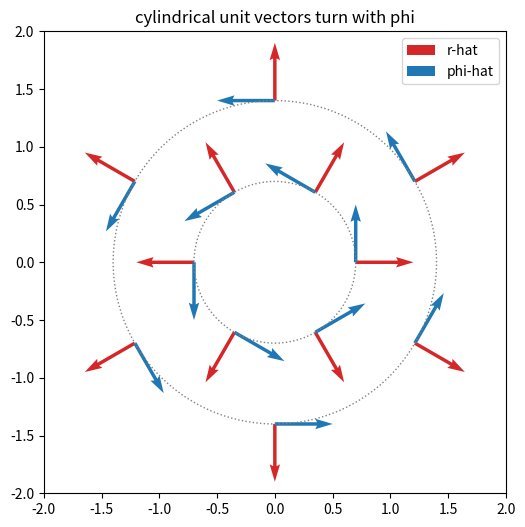
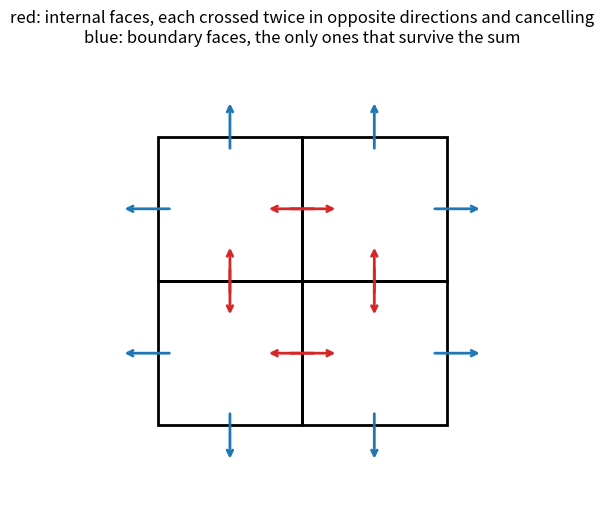

Reproduce these figures in Python, in order. (Note: this script raises an exception after producing the figures.)
import numpy as np
import matplotlib.pyplot as plt

plt.rcParams["figure.figsize"] = (6, 5)
np.set_printoptions(precision=5, suppress=True)

def to_cyl(p):
    x, y, z = p[..., 0], p[..., 1], p[..., 2]
    return np.hypot(x, y), np.arctan2(y, x), z

def cyl_unit_vectors(phi):
    r_hat = np.stack([np.cos(phi), np.sin(phi), np.zeros_like(phi)], axis=-1)
    phi_hat = np.stack([-np.sin(phi), np.cos(phi), np.zeros_like(phi)], axis=-1)
    return r_hat, phi_hat

p = np.array([1.0, 1.0, 2.0])
r, phi, z = to_cyl(p)
r_hat, phi_hat = cyl_unit_vectors(phi)
print(f"(1, 1, 2) -> r = {r:.4f}, phi = {np.degrees(phi):.1f} deg, z = {z}")
print("r_hat =", r_hat, " phi_hat =", phi_hat, " perpendicular:", r_hat @ phi_hat, " unit:", np.linalg.norm(r_hat))
print("radial field (x, y, 0) =", np.array([p[0], p[1], 0]), " = r * r_hat =", r * r_hat)
print("rotation field (-y, x, 0) =", np.array([-p[1], p[0], 0]), " = r * phi_hat =", r * phi_hat)

# Worked example 2: cylindrical components of the wire field at several points.
pts = np.array([[1.0, 1.0, 0], [2.0, 0.0, 0], [-1.0, 3.0, 0], [0.5, -0.5, 0]])
F = np.stack([-pts[:, 1], pts[:, 0], np.zeros(4)], axis=-1) / (pts[:, 0]**2 + pts[:, 1]**2)[:, None]
rr, pp, _ = to_cyl(pts); rh, ph = cyl_unit_vectors(pp)
print("wire field: F_r =", np.einsum("ij,ij->i", F, rh), "  F_phi =", np.einsum("ij,ij->i", F, ph), "  1/r =", 1 / rr)

# Picture: unit vectors at several points.
fig, ax = plt.subplots(figsize=(6, 6))
ang = np.linspace(0, 2 * np.pi, 13)[:-1]; rad = np.array([0.7, 1.4] * 6)
px, py = rad * np.cos(ang), rad * np.sin(ang)
rh, ph = cyl_unit_vectors(ang)
ax.quiver(px, py, rh[:, 0], rh[:, 1], color="C3", scale=8, label="r-hat"); ax.quiver(px, py, ph[:, 0], ph[:, 1], color="C0", scale=8, label="phi-hat")
for rr_ in (0.7, 1.4): ax.add_patch(plt.Circle((0, 0), rr_, fill=False, ls=":", color="grey"))
ax.set_xlim(-2, 2); ax.set_ylim(-2, 2); ax.set_aspect("equal"); ax.legend(); ax.set_title("cylindrical unit vectors turn with phi"); plt.show()

# Worked example 3: derivatives of the unit vectors, and circular motion done both ways.
e = 1e-6; phi0 = 0.7
r_hat = lambda ph: np.array([np.cos(ph), np.sin(ph), 0.0]); phi_hat = lambda ph: np.array([-np.sin(ph), np.cos(ph), 0.0])
print("d r_hat / d phi   =", (r_hat(phi0 + e) - r_hat(phi0 - e)) / (2 * e), "  phi_hat =", phi_hat(phi0))
print("d phi_hat / d phi =", (phi_hat(phi0 + e) - phi_hat(phi0 - e)) / (2 * e), "  -r_hat =", -r_hat(phi0))

r0, omega = 2.0, 3.0
pos = lambda t: r0 * r_hat(omega * t)                        # Cartesian position of the particle
t0 = 0.4
v = (pos(t0 + e) - pos(t0 - e)) / (2 * e)
a = (pos(t0 + e) - 2 * pos(t0) + pos(t0 - e)) / e**2
print(f"speed |v| = {np.linalg.norm(v):.4f}  (r omega = {r0 * omega})    v . phi_hat = {v @ phi_hat(omega * t0):.4f}   v . r_hat = {v @ r_hat(omega * t0):.1e}")
print(f"|a| = {np.linalg.norm(a):.3f}  (r omega^2 = {r0 * omega**2})    a . r_hat = {a @ r_hat(omega * t0):.3f}  (points inward)")


def to_sph(p):
    x, y, z = p[..., 0], p[..., 1], p[..., 2]
    r = np.sqrt(x**2 + y**2 + z**2)
    return r, np.arccos(z / r), np.arctan2(y, x)

def sph_unit_vectors(theta, phi):
    r_hat = np.array([np.sin(theta) * np.cos(phi), np.sin(theta) * np.sin(phi), np.cos(theta)])
    th_hat = np.array([np.cos(theta) * np.cos(phi), np.cos(theta) * np.sin(phi), -np.sin(theta)])
    ph_hat = np.array([-np.sin(phi), np.cos(phi), 0.0])
    return r_hat, th_hat, ph_hat

p = np.array([1.0, 1.0, 2.0]); r, th, ph = to_sph(p)
print(f"(1, 1, 2) -> r = {r:.4f}, theta = {np.degrees(th):.1f} deg, phi = {np.degrees(ph):.1f} deg")
rh, thh, phh = sph_unit_vectors(th, ph)
print("r_hat . theta_hat =", round(rh @ thh, 12), " r_hat . phi_hat =", round(rh @ phh, 12), " theta_hat . phi_hat =", round(thh @ phh, 12))
print("r * r_hat recovers the point:", r * rh)

# Scale factor check: the distance moved for a small change in each coordinate.
def from_sph(r, th, ph): return np.array([r * np.sin(th) * np.cos(ph), r * np.sin(th) * np.sin(ph), r * np.cos(th)])
d = 0.01
print(f"step dr = {d}: moved {np.linalg.norm(from_sph(r + d, th, ph) - p):.5f}  (scale factor 1)")
print(f"step dtheta = {d}: moved {np.linalg.norm(from_sph(r, th + d, ph) - p):.5f}  (r dtheta = {r * d:.5f})")
print(f"step dphi = {d}: moved {np.linalg.norm(from_sph(r, th, ph + d) - p):.5f}  (r sin(theta) dphi = {r * np.sin(th) * d:.5f})")

# Worked example 5: spherical components of the uniform field z_hat at (1, 1, 2), and back to Cartesian.
F_cart = np.array([0.0, 0.0, 1.0])
F_r, F_th, F_ph = F_cart @ rh, F_cart @ thh, F_cart @ phh
print(f"z_hat at (1, 1, 2): F_r = {F_r:.4f} (cos theta), F_theta = {F_th:.4f} (-sin theta), F_phi = {F_ph:.4f}")
print("back to Cartesian:", F_r * rh + F_th * thh + F_ph * phh)

# Worked example 6: the standard integrals as midpoint sums of the elements.
R, L, n = 1.5, 2.0, 400
mid = lambda a, b: a + (np.arange(n) + 0.5) * (b - a) / n
dr_, dphi_, dz_, dth_ = R / n, 2 * np.pi / n, L / n, np.pi / n
r_ = mid(0, R); th_ = mid(0, np.pi)
print(f"circumference 2 pi R = {np.sum(R * np.full(n, dphi_)):.4f}   exact {2 * np.pi * R:.4f}")
print(f"disk area pi R^2     = {np.sum(r_[:, None] * dr_ * dphi_ * np.ones((n, n))):.4f}   exact {np.pi * R**2:.4f}")
print(f"cylinder pi R^2 L    = {np.sum(r_ * dr_) * 2 * np.pi * L:.4f}  exact {np.pi * R**2 * L:.4f}")
print(f"sphere area 4 pi R^2 = {np.sum(R**2 * np.sin(th_) * dth_) * 2 * np.pi:.4f}  exact {4 * np.pi * R**2:.4f}")
print(f"ball volume 4/3 pi R^3 = {np.sum(r_**2 * dr_) * np.sum(np.sin(th_) * dth_) * 2 * np.pi:.4f}  exact {4 / 3 * np.pi * R**3:.4f}")


s = np.linspace(0.5, 2.5, 41); hs = s[1] - s[0]
Xg, Yg = np.meshgrid(s, s, indexing="ij")
Rc = np.hypot(Xg, Yg)
def div2(Fx, Fy): return np.gradient(Fx, hs, axis=0) + np.gradient(Fy, hs, axis=1)
def curlz(Fx, Fy): return np.gradient(Fy, hs, axis=0) - np.gradient(Fx, hs, axis=1)
inner = (slice(2, -2), slice(2, -2))
print(f"div of r r_hat  : grid {div2(Xg, Yg)[inner].mean():.4f}            cylindrical formula 2")
print(f"curl of r phi_hat: grid {curlz(-Yg, Xg)[inner].mean():.4f}           cylindrical formula 2")
print(f"curl of phi_hat/r: grid max |.| {np.abs(curlz(-Yg / Rc**2, Xg / Rc**2)[inner]).max():.1e}   cylindrical formula 0")

X3, Y3, Z3 = np.meshgrid(s, s, s, indexing="ij"); R3 = np.sqrt(X3**2 + Y3**2 + Z3**2)
def div3(F): return sum(np.gradient(F[k], hs, axis=k) for k in range(3))
inner3 = (slice(2, -2),) * 3
print(f"div of r_hat/r^2 : grid max |.| {np.abs(div3([X3 / R3**3, Y3 / R3**3, Z3 / R3**3])[inner3]).max():.1e}   spherical formula 0")
d4 = div3([R3 * X3, R3 * Y3, R3 * Z3])
print(f"div of r^2 r_hat : grid / (4r) = {(d4 / (4 * R3))[inner3].mean():.4f} (spread {(d4 / (4 * R3))[inner3].std():.1e})   spherical formula 4r")

# Worked examples 11 and 12: radial solutions of Laplace's equation, fitted to the boundary values.
a_, b_, Va, Vb = 0.5, 1.0, 10.0, 0.0
A_s, B_s = np.linalg.solve([[1 / a_, 1], [1 / b_, 1]], [Va, Vb])          # spheres: V = A/r + B
A_c, B_c = np.linalg.solve([[np.log(a_), 1], [np.log(b_), 1]], [Va, Vb])  # cylinders: V = A ln r + B
r_mid = 0.75
print(f"spheres:   A = {A_s:.3f}, B = {B_s:.3f}   V(0.75) = {A_s / r_mid + B_s:.3f}   E_r(0.75) = {A_s / r_mid**2:.2f}")
print(f"cylinders: A = {A_c:.3f}, B = {B_c:.3f}   V(0.75) = {A_c * np.log(r_mid) + B_c:.3f}   E_r(0.75) = {-A_c / r_mid:.2f}")

# A/r + B and A ln r + B solve Laplace's equation in any coordinates: the Cartesian second derivatives, taken with the
# three-point stencil on a fine grid, are individually large and cancel.
sf = np.linspace(1.0, 3.0, 81); hf = sf[1] - sf[0]
d2 = lambda F, axis: (np.roll(F, -1, axis) - 2 * F + np.roll(F, 1, axis)) / hf**2      # valid away from the array edges
Xf, Yf, Zf = np.meshgrid(sf, sf, sf, indexing="ij"); Rf = np.sqrt(Xf**2 + Yf**2 + Zf**2); core = (slice(1, -1),) * 3
terms = [d2(A_s / Rf + B_s, k) for k in range(3)]
print(f"Cartesian Laplacian of A/r + B:    max |.| = {np.abs(sum(terms)[core]).max():.1e}   while each second derivative alone is up to {np.abs(terms[0][core]).max():.2f}: they cancel")
Xf2, Yf2 = np.meshgrid(sf, sf, indexing="ij"); Rf2 = np.hypot(Xf2, Yf2); core2 = (slice(1, -1),) * 2
terms2 = [d2(A_c * np.log(Rf2) + B_c, k) for k in range(2)]
print(f"Cartesian Laplacian of A ln r + B: max |.| = {np.abs(sum(terms2)[core2]).max():.1e}   while each second derivative alone is up to {np.abs(terms2[0][core2]).max():.2f}: they cancel")


# The cancellation picture: four boxes, flux arrows on every face. Internal faces carry equal and opposite arrows.
fig, ax = plt.subplots(figsize=(6, 6))
for i in range(2):
    for j in range(2):
        ax.add_patch(plt.Rectangle((i, j), 1, 1, fill=False, lw=2))
        cx, cy = i + 0.5, j + 0.5
        for dx, dy in ((1, 0), (-1, 0), (0, 1), (0, -1)):
            ax.annotate("", xy=(cx + 0.5 * dx + 0.25 * dx, cy + 0.5 * dy + 0.25 * dy), xytext=(cx + 0.5 * dx - 0.1 * dx, cy + 0.5 * dy - 0.1 * dy),
                        arrowprops=dict(arrowstyle="->", color="C3" if (0 < cx + 0.5 * dx < 2 and 0 < cy + 0.5 * dy < 2) else "C0", lw=2))
ax.set_xlim(-0.6, 2.6); ax.set_ylim(-0.6, 2.6); ax.set_aspect("equal"); ax.axis("off")
ax.set_title("red: internal faces, each crossed twice in opposite directions and cancelling\nblue: boundary faces, the only ones that survive the sum"); plt.show()

# Worked example 7, numerically.
F7 = lambda p: np.stack([p[:, 0]**2, p[:, 1] * p[:, 2], p[:, 2]], axis=-1)
n = 200
s = (np.arange(n) + 0.5) / n
Xc, Yc, Zc = np.meshgrid(s, s, s, indexing="ij")
vol_int = np.sum(2 * Xc + Zc + 1) / n**3
U, V = np.meshgrid(s, s, indexing="ij"); dA = 1 / n**2
flux_total = 0.0
for axis in range(3):
    for val, sign in ((1.0, 1.0), (0.0, -1.0)):
        pts = np.zeros((n * n, 3)); others = [k for k in range(3) if k != axis]
        pts[:, others[0]] = U.ravel(); pts[:, others[1]] = V.ravel(); pts[:, axis] = val
        flux_total += sign * np.sum(F7(pts)[:, axis]) * dA
print(f"volume integral of div F = {vol_int:.5f}    flux through the cube's surface = {flux_total:.5f}    by hand: 2.5")

# Worked example 14: the divergence theorem on a sphere for the radial field F = r r_hat.
def surface_patches(r_of_uv, u_range, v_range, nu, nv):
    u = u_range[0] + (np.arange(nu) + 0.5) * (u_range[1] - u_range[0]) / nu
    v = v_range[0] + (np.arange(nv) + 0.5) * (v_range[1] - v_range[0]) / nv
    du, dv = (u_range[1] - u_range[0]) / nu, (v_range[1] - v_range[0]) / nv
    Ug, Vg = np.meshgrid(u, v, indexing="ij"); e = 1e-6
    ru = (r_of_uv(Ug + e, Vg) - r_of_uv(Ug - e, Vg)) / (2 * e); rv = (r_of_uv(Ug, Vg + e) - r_of_uv(Ug, Vg - e)) / (2 * e)
    return r_of_uv(Ug, Vg).reshape(-1, 3), (np.cross(ru, rv) * du * dv).reshape(-1, 3)

hemi = lambda th, phi: np.stack([np.sin(th) * np.cos(phi), np.sin(th) * np.sin(phi), np.cos(th)], axis=-1)  # unit sphere, normal r_hat
for R in (1.0, 1.5):
    cs, ds = surface_patches(lambda t, p: R * hemi(t, p), (0, np.pi), (0, 2 * np.pi), 200, 400)
    flux_sphere = np.sum(cs * ds)                                   # F = r at the patch centre
    print(f"R = {R}: flux of r r_hat through the sphere = {flux_sphere:.4f}   volume integral of div F = 3 * 4/3 pi R^3 = {4 * np.pi * R**3:.4f}")


F8 = lambda p: np.stack([-p[:, 1], p[:, 0], p[:, 2]], axis=-1)
curl_F8 = lambda p: np.tile([0.0, 0.0, 2.0], (len(p), 1))

disk = lambda s, phi: np.stack([s * np.cos(phi), s * np.sin(phi), np.zeros_like(s)], axis=-1)       # normal +z
c1, d1 = surface_patches(disk, (0, 1), (0, 2 * np.pi), 200, 400)
c2, d2 = surface_patches(hemi, (0, np.pi / 2), (0, 2 * np.pi), 200, 400)
t = np.linspace(0, 2 * np.pi, 4001); rim = np.stack([np.cos(t), np.sin(t), 0 * t], axis=-1)
circ = np.sum(F8(0.5 * (rim[1:] + rim[:-1])) * np.diff(rim, axis=0))
print(f"flux of curl F through the disk:        {np.sum(curl_F8(c1) * d1):.5f}")
print(f"flux of curl F through the hemisphere:  {np.sum(curl_F8(c2) * d2):.5f}")
print(f"circulation of F around the shared rim: {circ:.5f}      2 pi = {2 * np.pi:.5f}")

# Worked example 17: the unit square, counter-clockwise and clockwise.
corners = np.array([[0, 0, 0], [1, 0, 0], [1, 1, 0], [0, 1, 0], [0, 0, 0]], dtype=float)
m = 500
square = np.concatenate([corners[k] + (corners[k + 1] - corners[k]) * np.linspace(0, 1, m, endpoint=False)[:, None] for k in range(4)] + [corners[:1]])
circ_ccw = np.sum(F8(0.5 * (square[1:] + square[:-1])) * np.diff(square, axis=0))
circ_cw = np.sum(F8(0.5 * (square[::-1][1:] + square[::-1][:-1])) * np.diff(square[::-1], axis=0))
print(f"unit square: circulation counter-clockwise = {circ_ccw:.5f} (normal +z, curl flux +2),  clockwise = {circ_cw:.5f} (normal -z, curl flux -2)")


# Potential of a curl-free field by line integration, then recover the field from the gradient.
xg = np.linspace(-1, 1, 41); hg = xg[1] - xg[0]
Xg, Yg = np.meshgrid(xg, xg, indexing="ij")
F_cons = lambda p: np.stack([p[:, 1], p[:, 0]], axis=-1)        # (y, x), curl-free
tt = np.linspace(0, 1, 201)[:, None]
V = np.zeros_like(Xg)
for i in range(Xg.shape[0]):
    for j in range(Xg.shape[1]):
        path = tt * np.array([Xg[i, j], Yg[i, j]])
        dl = np.diff(path, axis=0); mid = 0.5 * (path[1:] + path[:-1])
        V[i, j] = -np.sum(F_cons(mid) * dl)
Fx_back, Fy_back = [-g for g in np.gradient(V, hg, hg)]
print(f"V built by line integration equals -xy:  max |V + xy| = {np.abs(V + Xg * Yg).max():.1e}")
print(f"-grad V recovers F = (y, x):  max error {max(np.abs(Fx_back - Yg)[2:-2, 2:-2].max(), np.abs(Fy_back - Xg)[2:-2, 2:-2].max()):.1e}")

# The wire field: circulation around loops that do and do not enclose the axis.
F_wire = lambda p: np.stack([-p[:, 1], p[:, 0]], axis=-1) / (p[:, 0]**2 + p[:, 1]**2)[:, None]
def loop_integral(F, centre, radius):
    t = np.linspace(0, 2 * np.pi, 4001); path = np.array(centre) + radius * np.stack([np.cos(t), np.sin(t)], axis=-1)
    return np.sum(F(0.5 * (path[1:] + path[:-1])) * np.diff(path, axis=0))
for centre, radius in (((0, 0), 1.0), ((0, 0), 0.3), ((1.5, 0.5), 0.6), ((2.0, 2.0), 1.9), ((2.0, 0.0), 2.5)):
    enclosed = np.hypot(*centre) < radius
    print(f"loop centre {centre}, radius {radius}: circulation = {loop_integral(F_wire, centre, radius):+.5f}   axis {'inside' if enclosed else 'outside'} -> expect {2 * np.pi if enclosed else 0:.5f}")

# Worked example 19: V(0.5 m) of a 1 nC charge by integrating E inward from a large radius, along two different paths.
from emlib.fields import K
q = 1e-9
E_pt = lambda p: K * q * p / np.linalg.norm(p, axis=1, keepdims=True) ** 3
def path_integral(path):
    return np.sum(E_pt(0.5 * (path[1:] + path[:-1])) * np.diff(path, axis=0))

R_far = 1e4                                                            # "infinity" for this purpose: the tail beyond is K q / R_far = 0.0009 V
s = np.geomspace(R_far, 0.5, 20001)                                    # log-spaced radii so the 1/r^2 integrand is resolved everywhere
radial = np.stack([s, 0 * s, 0 * s], axis=-1)                          # straight in along the x axis
bent = np.concatenate([np.stack([s[s > 2], 0 * s[s > 2], 0 * s[s > 2]], axis=-1),                       # in along x to r = 2,
                       2 * np.stack([np.cos(np.linspace(0, 1.1, 400)), np.sin(np.linspace(0, 1.1, 400)), 0 * np.linspace(0, 1.1, 400)], axis=-1),   # around an arc,
                       np.stack([np.cos(1.1) * s[s <= 2], np.sin(1.1) * s[s <= 2], 0 * s[s <= 2]], axis=-1)])   # then in to r = 0.5
print(f"V(0.5) by -integral along the radial path: {-path_integral(radial):.3f} V")
print(f"V(0.5) by -integral along the bent path:   {-path_integral(bent):.3f} V")
print(f"closed form K q / r:                       {K * q / 0.5:.3f} V")


def box_flux(F, lo, hi, n=150):
    """Outward flux of F through the surface of the box lo <= r <= hi."""
    total = 0.0
    for axis in range(3):
        others = [k for k in range(3) if k != axis]
        u = lo[others[0]] + (np.arange(n) + 0.5) * (hi[others[0]] - lo[others[0]]) / n
        v = lo[others[1]] + (np.arange(n) + 0.5) * (hi[others[1]] - lo[others[1]]) / n
        Ug, Vg = np.meshgrid(u, v, indexing="ij"); dA = (hi[others[0]] - lo[others[0]]) * (hi[others[1]] - lo[others[1]]) / n**2
        for val, sign in ((hi[axis], 1.0), (lo[axis], -1.0)):
            pts = np.zeros((n * n, 3)); pts[:, others[0]] = Ug.ravel(); pts[:, others[1]] = Vg.ravel(); pts[:, axis] = val
            total += sign * np.sum(F(pts)[:, axis]) * dA
    return total

def enclosed_source(div_F, lo, hi, n=150):
    """Midpoint-rule integral of div F over the box."""
    axes = [lo[k] + (np.arange(n) + 0.5) * (hi[k] - lo[k]) / n for k in range(3)]       # replace from here with your own version
    Xb, Yb, Zb = np.meshgrid(*axes, indexing="ij")
    cell = np.prod([(hi[k] - lo[k]) / n for k in range(3)])
    return np.sum(div_F(Xb, Yb, Zb)) * cell


lo, hi = np.array([-0.5, 0.2, -1.0]), np.array([1.5, 1.2, 0.5])
lhs = enclosed_source(lambda x, y, z: 2 * x + z + 1, lo, hi)
rhs = box_flux(F7, lo, hi)
print(f"integral of div F over the box = {lhs:.5f}    flux out of the box = {rhs:.5f}")
assert abs(lhs - rhs) < 1e-3

F_coulomb = lambda p: p / np.linalg.norm(p, axis=1, keepdims=True) ** 3
sphere = lambda th, phi, R, c: R * hemi(th, phi) + np.array(c)
results = []
for R, c in ((0.5, (0, 0, 0)), (1.0, (0, 0, 0)), (2.0, (0, 0, 0)), (1.0, (3.0, 0, 0))):
    cs, ds = surface_patches(lambda t, p: sphere(t, p, R, c), (0, np.pi), (0, 2 * np.pi), 300, 600)
    results.append(np.sum(F_coulomb(cs) * ds))
    print(f"sphere radius {R} centred at {c}: flux = {results[-1]:.5f}")
cube = box_flux(F_coulomb, np.array([-1., -1, -1]), np.array([1., 1, 1]), n=400)
print(f"cube [-1, 1]^3:                  flux = {cube:.5f}    4 pi = {4 * np.pi:.5f}")
assert np.allclose(results[:3], 4 * np.pi, atol=1e-3) and abs(results[3]) < 1e-3 and abs(cube - 4 * np.pi) < 1e-3
